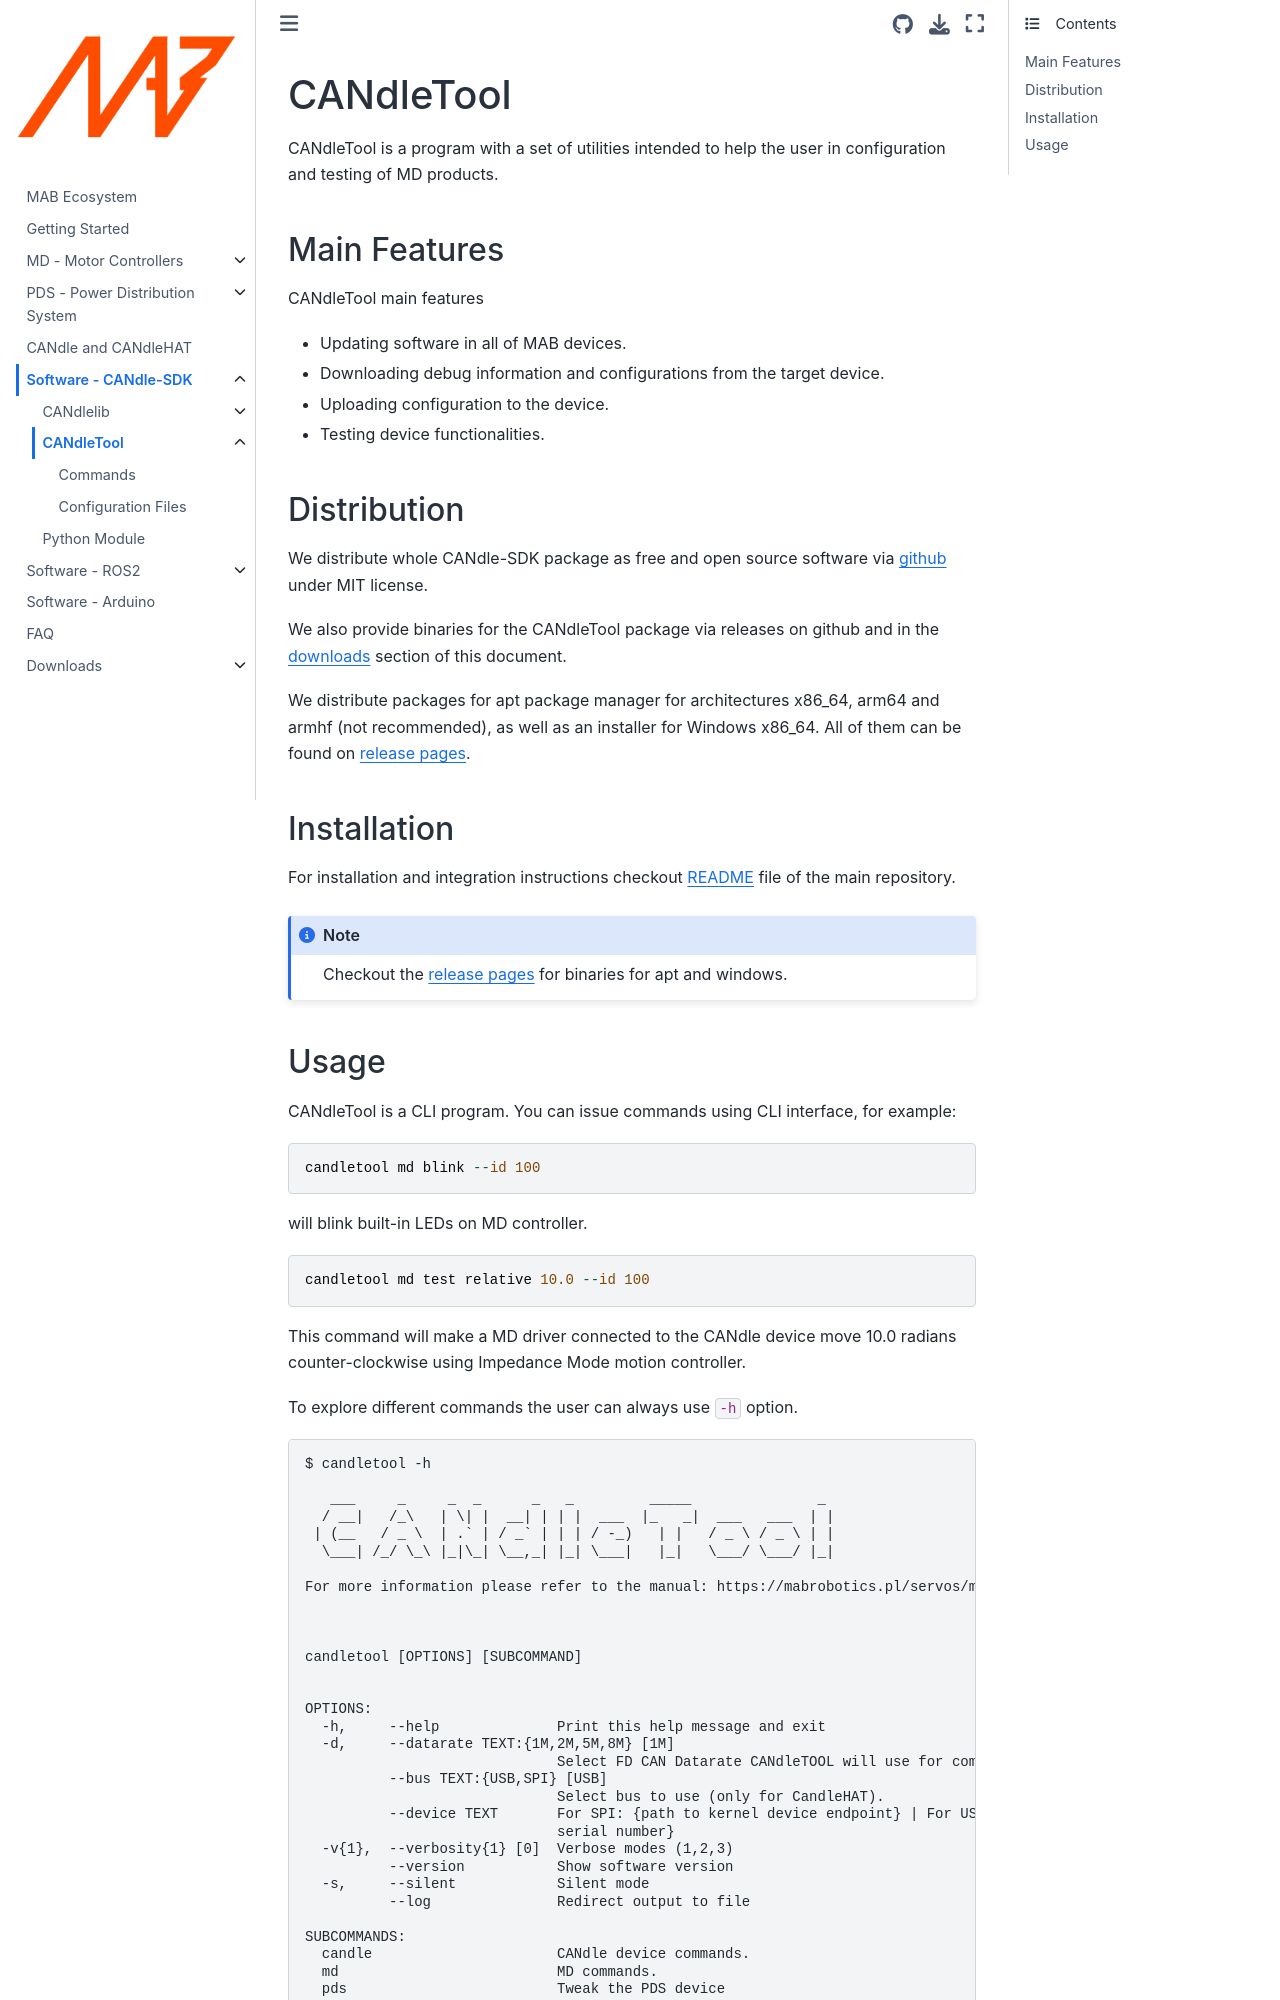

repository: mabrobotics/MD80-x-CANdle-Documentation · page: CANdle-SDK/CANdleTool.html · generator: jekyll

(candletool)=

# CANdleTool

CANdleTool is a program with a set of utilities intended to help the user in configuration and
testing of MD products.

## Main Features

CANdleTool main features

- Updating software in all of MAB devices.
- Downloading debug information and configurations from the target device.
- Uploading configuration to the device.
- Testing device functionalities.

## Distribution

We distribute whole CANdle-SDK package as free and open source software via
[github](https://github.com/mabrobotics/CANdle-SDK) under MIT license.

We also provide binaries for the CANdleTool package via releases on github and in the
[downloads](downloads) section of this document.

We distribute packages for apt package manager for architectures x86_64, arm64 and armhf (not
recommended), as well as an installer for Windows x86_64. All of them can be found on
[release pages](https://github.com/mabrobotics/CANdle-SDK/releases).

## Installation

For installation and integration instructions checkout
[README](https://github.com/mabrobotics/CANdle-SDK) file of the main repository.

```{note}
Checkout the [release pages](https://github.com/mabrobotics/CANdle-SDK/releases) for binaries for apt and windows.
```
